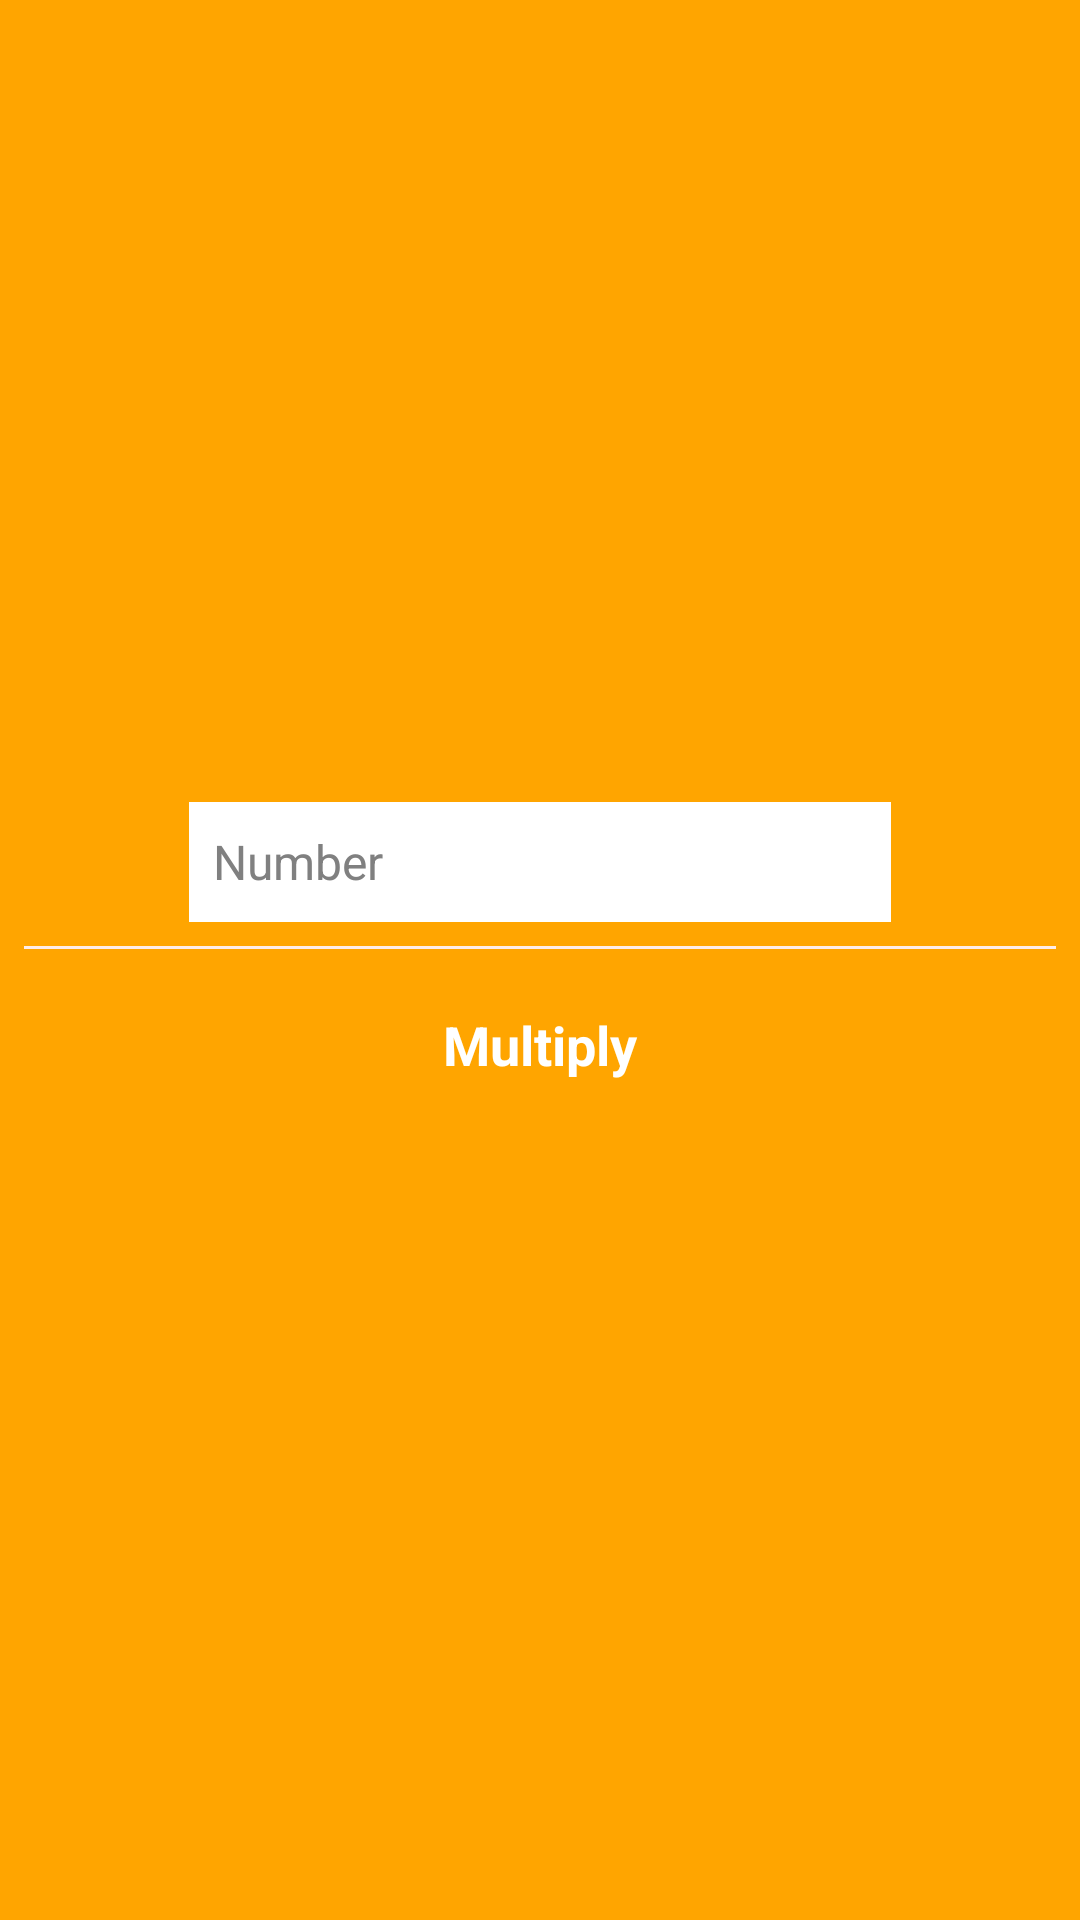

Reconstruct the res/layout file that produces this screen, plus the resources it refers to.
<!-- AndroidManifest.xml: application theme AppTheme -->
<!-- res/layout/fragment_division.xml -->
<?xml version="1.0" encoding="utf-8"?>
<LinearLayout xmlns:android="http://schemas.android.com/apk/res/android"
    android:orientation="vertical" android:layout_width="match_parent"
    android:gravity="center_vertical|center_horizontal"
    android:layout_height="match_parent">

    <EditText
        android:id="@+id/edit_number_multiply"
        style="@style/WhiteInputBox"
        android:layout_marginBottom="@dimen/margin_border"
        android:layout_marginTop="@dimen/margin_border"
        android:hint="@string/hint_number"
        android:inputType="number"
        android:layout_width="@dimen/input_box_customized_width"/>

    <View style="@style/LightRedLine" />

    <Button
        android:id="@+id/buttonMultiply"
        style="@style/OrangeButton"
        android:layout_gravity="center"
        android:text="@string/multiply_button"
        android:layout_width="@dimen/button_customized_width" />
</LinearLayout>
<!-- resources referenced by this layout -->
<resources>
  <dimen name="button_customized_width">160dp</dimen>
  <dimen name="input_box_customized_width">234dp</dimen>
  <dimen name="margin_border">8dp</dimen>
  <string name="hint_number">Number</string>
  <string name="multiply_button">Multiply</string>
  <style name="LightRedLine">
          <item name="android:background">@color/very_light_red</item>
          <item name="android:layout_marginLeft">@dimen/margin_border</item>
          <item name="android:layout_marginRight">@dimen/margin_border</item>
          <item name="android:layout_width">match_parent</item>
          <item name="android:layout_height">1dp</item>
      </style>
  <style name="OrangeButton">
          <item name="android:layout_marginLeft">@dimen/margin_border</item>
          <item name="android:layout_marginRight">@dimen/margin_border</item>
          <item name="android:layout_marginTop">@dimen/margin_border</item>
          <item name="android:layout_marginBottom">@dimen/margin_border</item>
          <item name="android:layout_width">match_parent</item>
          <item name="android:layout_height">wrap_content</item>
          <item name="android:textSize">@dimen/text_large</item>
          <item name="android:textStyle">bold</item>
          <item name="android:textColor">@color/white</item>
          <item name="android:background">@drawable/button_default</item>
      </style>
  <style name="AppTheme" parent="android:Theme.Holo.Light">
          
          <item name="android:windowBackground">@color/orange</item>
          <item name="android:actionBarStyle">@style/WhiteActionBar</item>
          <item name="android:actionOverflowButtonStyle">@style/OverFlow</item>
          <item name="android:switchTextAppearance">@style/SwitchTextAppearance</item>
      </style>
  <color name="very_light_red">#ffede8</color>
  <dimen name="text_large">18sp</dimen>
  <color name="white">#FFF</color>
  <!-- drawable white_to_grey_selector (drawable) -->
  <?xml version="1.0" encoding="utf-8"?>
  <selector xmlns:android="http://schemas.android.com/apk/res/android">
  
      <item android:drawable="@color/grey" android:state_pressed="true"/>
      <item android:drawable="@android:color/white"/>
  </selector>
  <dimen name="min_input_box_height">40dp</dimen>
  <color name="black">#000</color>
  <dimen name="text_normal">16sp</dimen>
  <color name="orange">#ffa500</color>
  <style name="WhiteActionBar" parent="@android:style/Widget.Holo.Light.ActionBar.Solid.Inverse">
          <item name="android:background">@color/white</item>
          <item name="android:titleTextStyle">@style/MyTheme.ActionBar.TitleTextStyle</item>
      </style>
  <style name="OverFlow" parent="@android:style/Widget.Holo.ActionButton.Overflow">
          <item name="android:src">@drawable/ic_overflow</item>
      </style>
  <style name="SwitchTextAppearance" parent="@android:style/TextAppearance.Holo.Small">
          <item name="android:textColor">@color/white</item>
      </style>
  <color name="grey">#CCCCCC</color>
  <style name="MyTheme.ActionBar.TitleTextStyle" parent="@android:style/TextAppearance.Holo.Widget.ActionBar.Title">
          <item name="android:textColor">@color/medium_orange</item>
          <item name="android:titleTextStyle">@style/ABTitleTextStyle</item>
      </style>
  <color name="medium_orange">#ffae1a</color>
  <style name="ABTitleTextStyle" parent="@android:style/Widget.TextView">
          <item name="android:textSize">@dimen/text_normal</item>
      </style>
</resources>
